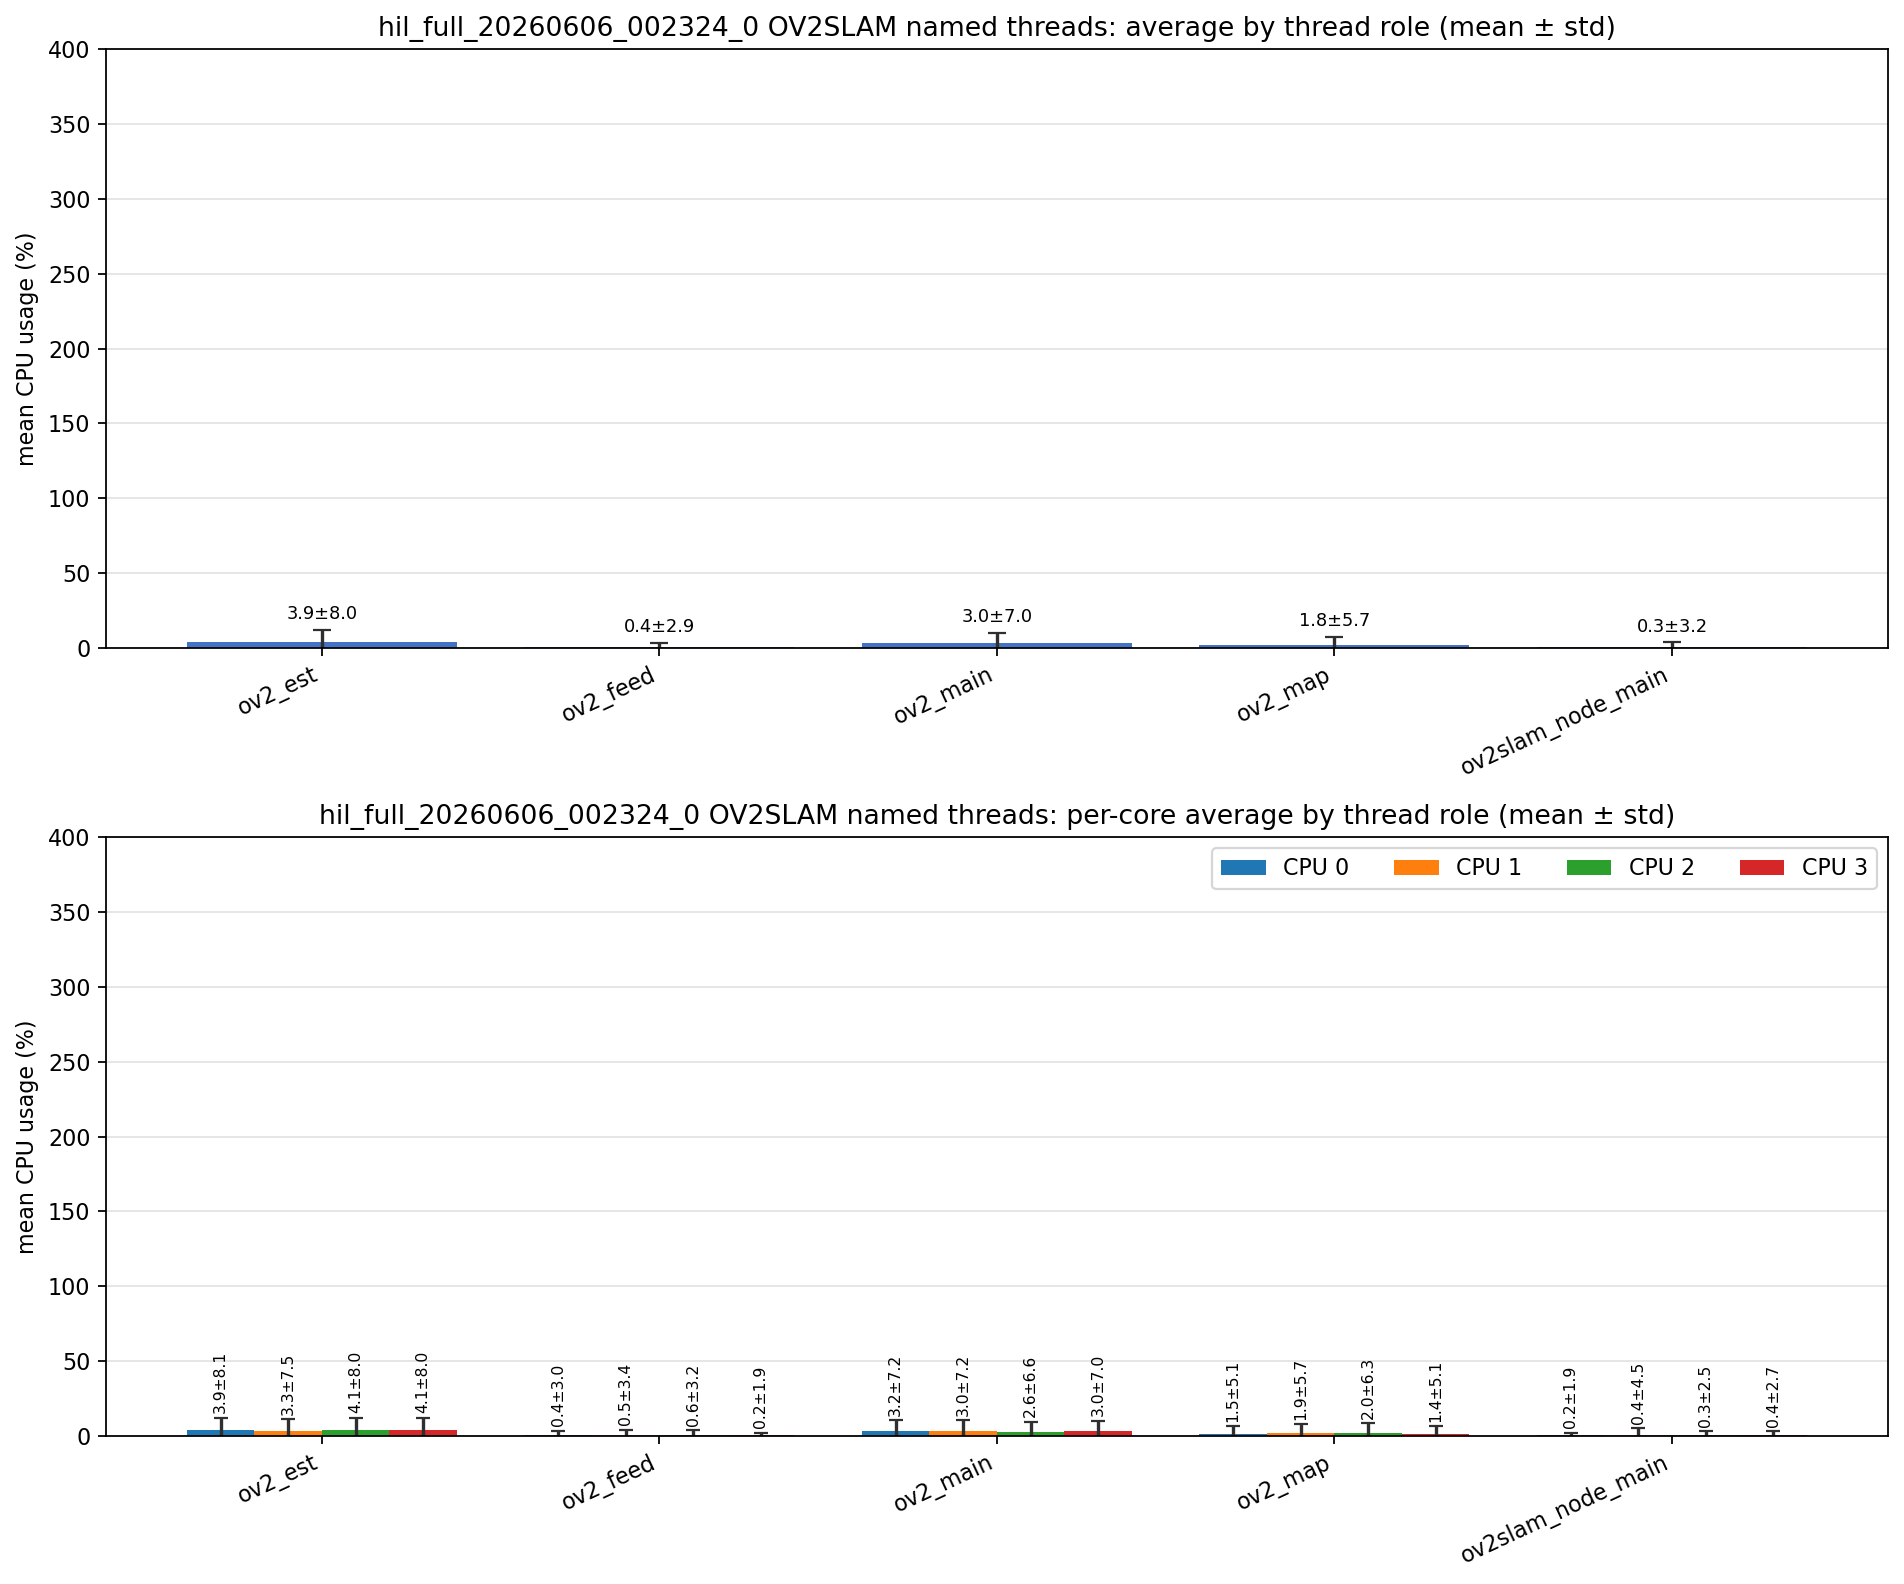

The table this chart was drawn from, first rows:
role, unique_tid_count, sample_count, mean_cpu_all, std_cpu_all, mean_cpu_core_0, mean_cpu_core_1, mean_cpu_core_2, mean_cpu_core_3, std_cpu_core_0, std_cpu_core_1, std_cpu_core_2, std_cpu_core_3
ov2_est, 1, 1154, 3.925, 7.965, 3.899, 3.346, 4.090, 4.147, 8.057, 7.496, 8.045, 8.015
ov2_feed, 1, 1135, 0.400, 2.947, 0.364, 0.476, 0.572, 0.197, 3.002, 3.450, 3.246, 1.919
ov2_main, 4, 3616, 2.953, 7.007, 3.223, 3.001, 2.636, 2.957, 7.245, 7.199, 6.606, 6.994
ov2_map, 1, 1188, 1.760, 5.678, 1.466, 1.914, 2.036, 1.441, 5.067, 5.722, 6.288, 5.050
ov2slam_node_main, 1, 1190, 0.348, 3.224, 0.196, 0.404, 0.341, 0.386, 1.928, 4.495, 2.529, 2.672
